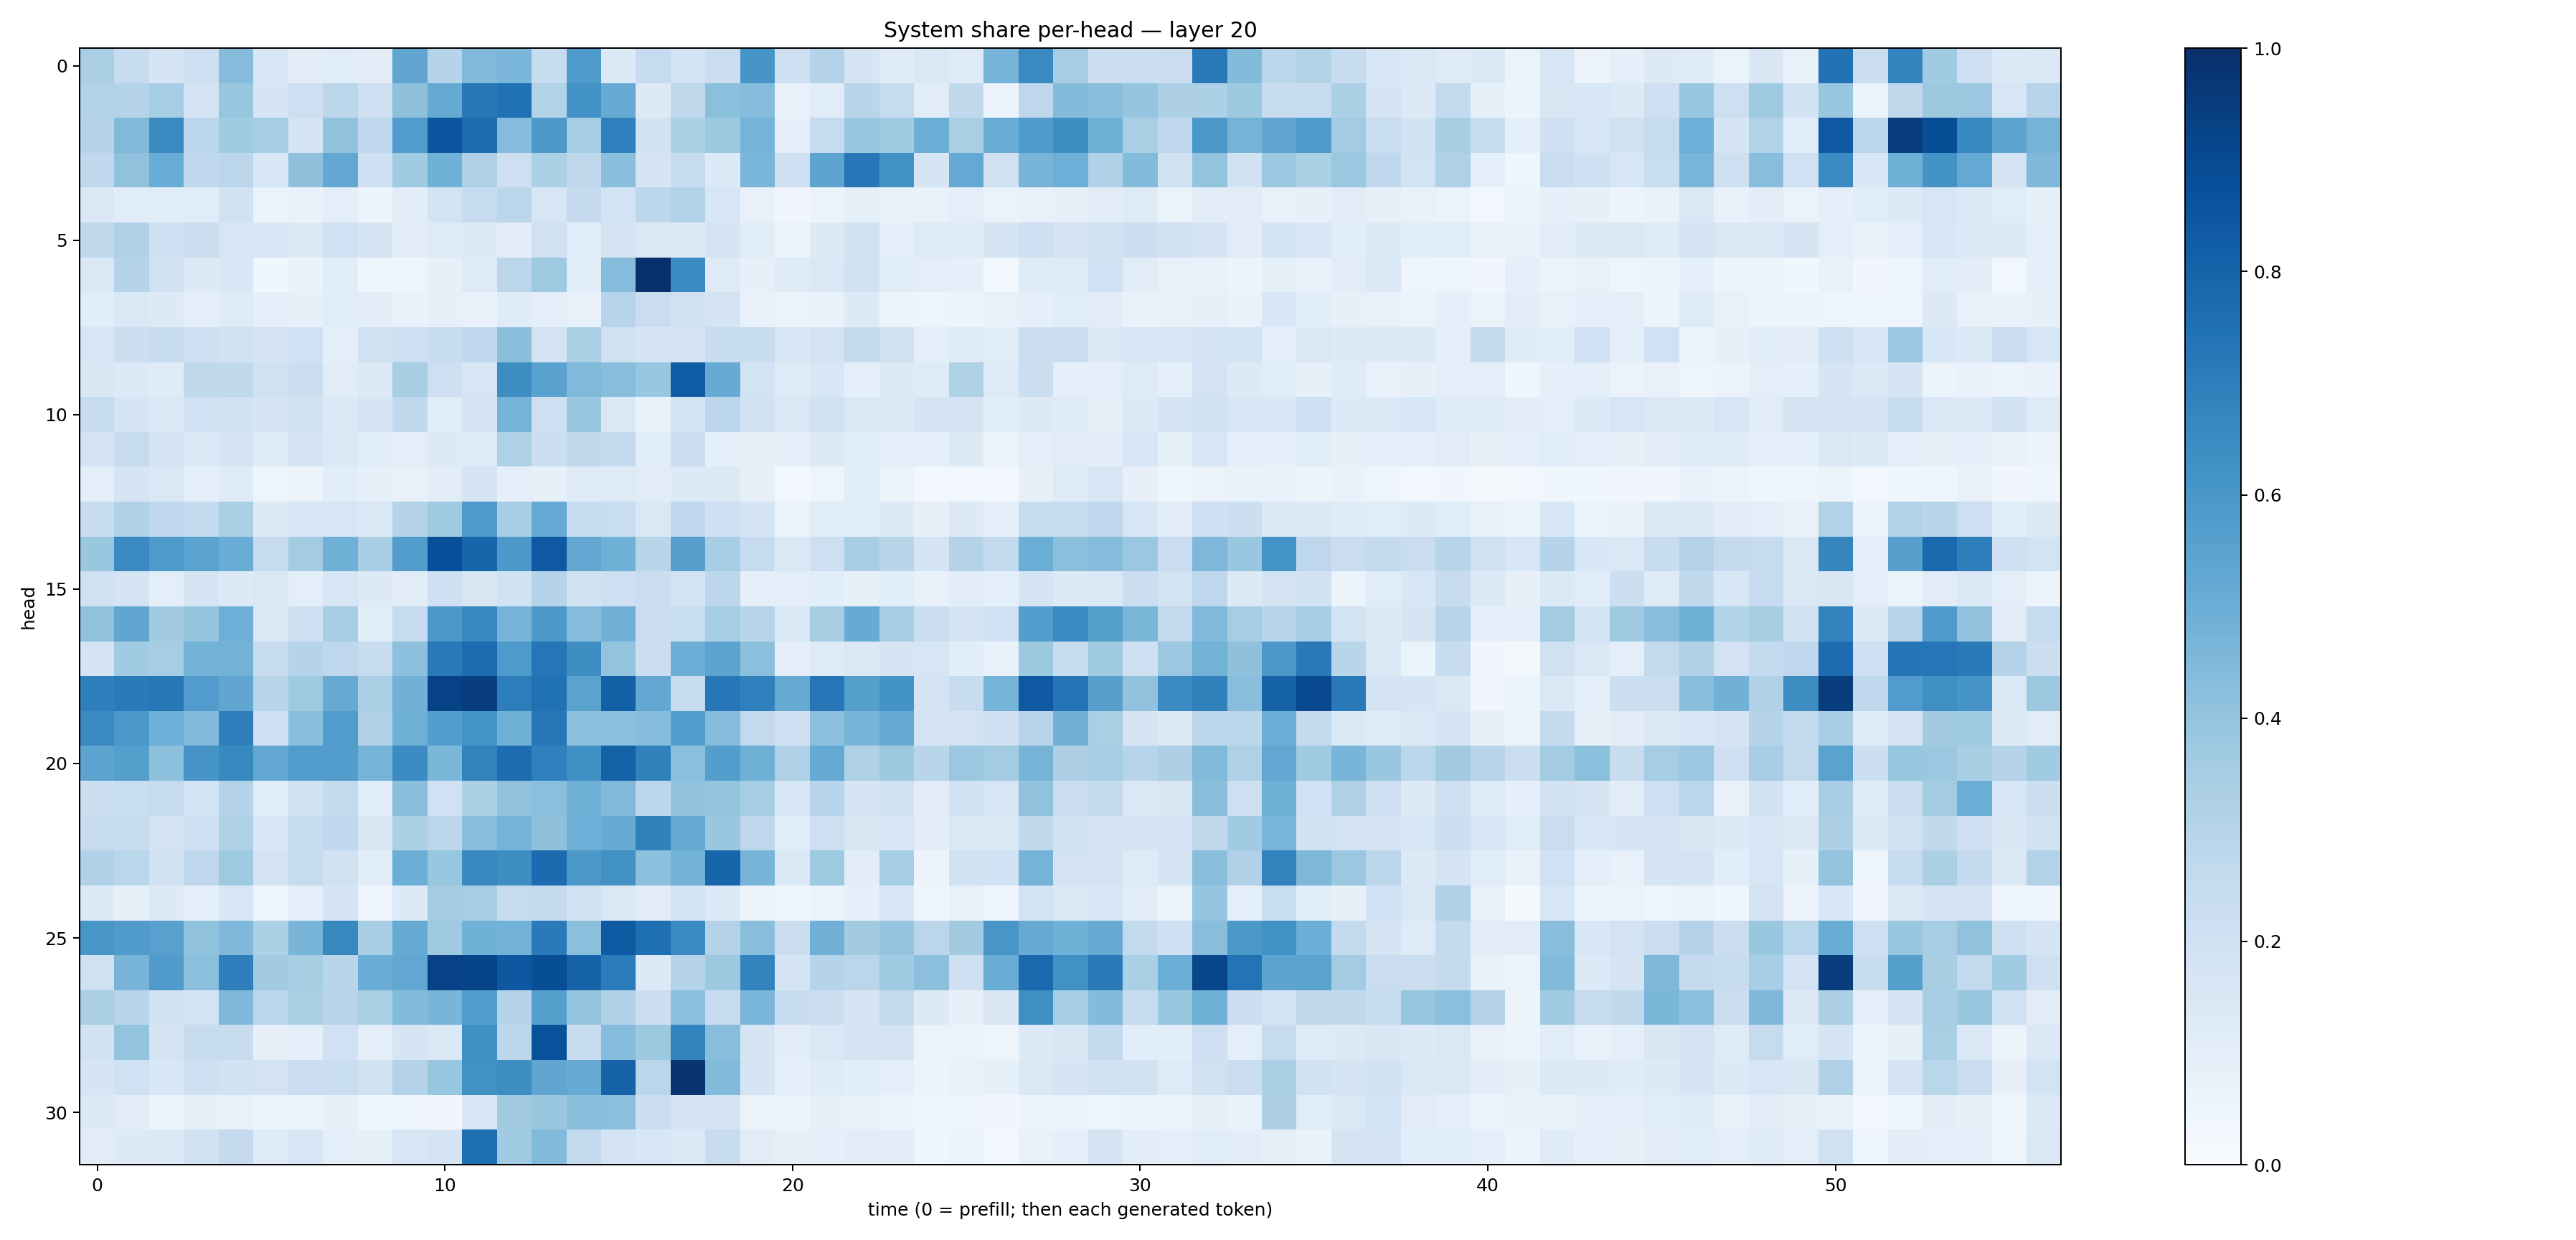

The table this chart was drawn from, first rows:
0.3387104, 0.24192543, 0.16491039, 0.21196395, 0.436004, 0.15478483, 0.103028744, 0.11578988, 0.10198808, 0.53315926, 0.3023747, 0.44635472, 0.46249402, 0.23739475, 0.5863535, 0.13678877, 0.24876316, 0.18656494, 0.21921986, 0.6073829, 0.21136785, 0.30606, 0.16954172, 0.11985232
0.3095, 0.3045, 0.3517, 0.1812, 0.3933, 0.171, 0.2121, 0.2844, 0.2129, 0.411, 0.5179, 0.7209, 0.7487, 0.3163, 0.6177, 0.511, 0.1263, 0.2734, 0.4198, 0.434, 0.07642, 0.116, 0.2898, 0.25
0.2975, 0.4459, 0.6557, 0.284, 0.3644, 0.3523, 0.165, 0.4061, 0.2681, 0.576, 0.8521, 0.7687, 0.4375, 0.5904, 0.3541, 0.6886, 0.1945, 0.3312, 0.3756, 0.4745, 0.08954, 0.2424, 0.3858, 0.3677
0.2666, 0.4074, 0.507, 0.2664, 0.2779, 0.1558, 0.4118, 0.5252, 0.2041, 0.3634, 0.4852, 0.3234, 0.2118, 0.3298, 0.2729, 0.4237, 0.165, 0.2412, 0.1359, 0.4617, 0.2074, 0.5421, 0.7258, 0.6222
0.1474, 0.1153, 0.1139, 0.1157, 0.1888, 0.063, 0.06876, 0.09558, 0.06221, 0.1041, 0.1839, 0.25, 0.2806, 0.1627, 0.2526, 0.1847, 0.279, 0.3099, 0.1586, 0.07216, 0.03219, 0.05369, 0.08215, 0.06995
0.2631, 0.3187, 0.2058, 0.2224, 0.1599, 0.1574, 0.1262, 0.2012, 0.1705, 0.1121, 0.1242, 0.1327, 0.1036, 0.1969, 0.1137, 0.1828, 0.1444, 0.1338, 0.1762, 0.1138, 0.06464, 0.1317, 0.1935, 0.09364
0.1422, 0.3034, 0.1988, 0.1259, 0.1555, 0.03528, 0.06993, 0.1157, 0.04071, 0.04838, 0.08529, 0.1215, 0.2807, 0.374, 0.1148, 0.4358, 0.9989, 0.6503, 0.1211, 0.08363, 0.1227, 0.1461, 0.1891, 0.1158
0.1081, 0.1419, 0.1297, 0.09936, 0.122, 0.0915, 0.08462, 0.1139, 0.103, 0.0665, 0.08087, 0.07347, 0.1209, 0.09847, 0.07625, 0.2957, 0.2281, 0.196, 0.1739, 0.07611, 0.06498, 0.0683, 0.1308, 0.05897
0.1605, 0.2223, 0.2405, 0.2132, 0.1943, 0.177, 0.2, 0.0938, 0.1892, 0.2118, 0.2378, 0.2687, 0.425, 0.1835, 0.3368, 0.1973, 0.1648, 0.1796, 0.2381, 0.2379, 0.1546, 0.1803, 0.2577, 0.189
0.1507, 0.1345, 0.1184, 0.2652, 0.2621, 0.1963, 0.2201, 0.1123, 0.1293, 0.3403, 0.2145, 0.1575, 0.6418, 0.5535, 0.4488, 0.4288, 0.3862, 0.8243, 0.5103, 0.1859, 0.1218, 0.1538, 0.08626, 0.126
0.2413, 0.1702, 0.1483, 0.2029, 0.1949, 0.1643, 0.1962, 0.1442, 0.1772, 0.264, 0.115, 0.1719, 0.4758, 0.2145, 0.3839, 0.1452, 0.07178, 0.1843, 0.2828, 0.1891, 0.1443, 0.1978, 0.1428, 0.1317
0.183, 0.243, 0.1739, 0.1465, 0.1736, 0.1183, 0.1774, 0.1385, 0.1168, 0.09856, 0.1283, 0.1216, 0.3215, 0.2209, 0.2618, 0.2573, 0.1078, 0.2247, 0.09022, 0.08216, 0.09146, 0.1269, 0.1164, 0.09018
0.09966, 0.1682, 0.1415, 0.09948, 0.1236, 0.04693, 0.06244, 0.1088, 0.08496, 0.07585, 0.1024, 0.1673, 0.08787, 0.08323, 0.123, 0.1226, 0.1119, 0.1342, 0.1265, 0.07915, 0.02862, 0.04791, 0.1166, 0.05288
0.2379, 0.318, 0.2666, 0.2609, 0.3375, 0.1316, 0.1588, 0.1632, 0.139, 0.3054, 0.3679, 0.5787, 0.3481, 0.5205, 0.2495, 0.2334, 0.1468, 0.2757, 0.2099, 0.1793, 0.06459, 0.1157, 0.1065, 0.1351
0.385, 0.6557, 0.5869, 0.5495, 0.5068, 0.2485, 0.3588, 0.4891, 0.344, 0.5705, 0.8799, 0.7946, 0.5908, 0.8412, 0.5309, 0.4908, 0.2907, 0.5624, 0.3469, 0.2484, 0.1482, 0.2145, 0.3475, 0.2901
0.1974, 0.1776, 0.1014, 0.1693, 0.1277, 0.1407, 0.09996, 0.1624, 0.1252, 0.112, 0.2043, 0.1496, 0.1887, 0.3013, 0.1945, 0.2123, 0.2215, 0.1873, 0.2809, 0.08603, 0.09431, 0.1079, 0.08272, 0.1064
0.4081, 0.5347, 0.3631, 0.3952, 0.4937, 0.1414, 0.2078, 0.3545, 0.1167, 0.2477, 0.5942, 0.6605, 0.475, 0.5939, 0.4301, 0.4812, 0.2253, 0.2308, 0.3481, 0.2934, 0.147, 0.3427, 0.5091, 0.3472
0.1767, 0.3642, 0.3491, 0.4773, 0.4804, 0.2393, 0.3038, 0.2735, 0.2394, 0.4175, 0.7157, 0.768, 0.5894, 0.7322, 0.6398, 0.4012, 0.2217, 0.4964, 0.5465, 0.4181, 0.08807, 0.1222, 0.142, 0.1776
0.6919, 0.7142, 0.7212, 0.5746, 0.5318, 0.2928, 0.3746, 0.5122, 0.3389, 0.4842, 0.9292, 0.9485, 0.7023, 0.7465, 0.5485, 0.8134, 0.5251, 0.2447, 0.7236, 0.6911, 0.5183, 0.7275, 0.5635, 0.6177
0.6543, 0.6004, 0.4955, 0.4429, 0.6924, 0.2138, 0.4248, 0.5772, 0.3179, 0.4886, 0.5686, 0.6147, 0.4914, 0.7213, 0.4166, 0.4186, 0.4368, 0.5701, 0.4359, 0.2598, 0.2061, 0.4168, 0.4651, 0.5145
0.5422, 0.5631, 0.4174, 0.6118, 0.6572, 0.5303, 0.5776, 0.5726, 0.4763, 0.647, 0.4605, 0.6804, 0.7649, 0.6897, 0.631, 0.8086, 0.6844, 0.4192, 0.5697, 0.4897, 0.3184, 0.5173, 0.321, 0.3754
0.2179, 0.2318, 0.2489, 0.1844, 0.3059, 0.1139, 0.1882, 0.2555, 0.1163, 0.4223, 0.2029, 0.3315, 0.406, 0.4191, 0.4857, 0.4481, 0.2777, 0.4033, 0.3998, 0.3538, 0.1569, 0.2937, 0.1649, 0.1884
0.2449, 0.2357, 0.1726, 0.2062, 0.3235, 0.153, 0.2386, 0.267, 0.1501, 0.3293, 0.2791, 0.4268, 0.4747, 0.4117, 0.4939, 0.5112, 0.6853, 0.518, 0.3835, 0.2768, 0.1162, 0.2128, 0.1499, 0.1619
0.3194, 0.287, 0.1899, 0.2736, 0.3727, 0.1815, 0.2466, 0.194, 0.1093, 0.4984, 0.3914, 0.6601, 0.6399, 0.7711, 0.5971, 0.6261, 0.4148, 0.4778, 0.7948, 0.4716, 0.146, 0.3716, 0.1019, 0.3443
0.1359, 0.08388, 0.1269, 0.08989, 0.1561, 0.04795, 0.09598, 0.1665, 0.04831, 0.1331, 0.3574, 0.3503, 0.2447, 0.2538, 0.1942, 0.1431, 0.1096, 0.1875, 0.1355, 0.05612, 0.03581, 0.06038, 0.09191, 0.1528
0.602, 0.5814, 0.5563, 0.4028, 0.4517, 0.3296, 0.4663, 0.6623, 0.3441, 0.5163, 0.3679, 0.486, 0.4802, 0.7134, 0.4201, 0.8334, 0.756, 0.6541, 0.3059, 0.4259, 0.2229, 0.4812, 0.3623, 0.3978
0.1973, 0.4722, 0.5812, 0.4185, 0.6925, 0.3616, 0.3421, 0.2916, 0.506, 0.5287, 0.9314, 0.9182, 0.8459, 0.8842, 0.8025, 0.7034, 0.1338, 0.306, 0.3778, 0.6792, 0.1788, 0.2992, 0.2866, 0.366
0.3379, 0.2915, 0.197, 0.184, 0.4498, 0.2829, 0.3322, 0.294, 0.3391, 0.4405, 0.4684, 0.5763, 0.3007, 0.5649, 0.3976, 0.319, 0.2226, 0.419, 0.2472, 0.4614, 0.2401, 0.2257, 0.1673, 0.2531
0.193, 0.401, 0.1777, 0.236, 0.2349, 0.08114, 0.09586, 0.201, 0.0942, 0.1646, 0.1405, 0.6321, 0.2778, 0.8686, 0.2419, 0.4299, 0.3771, 0.6802, 0.4282, 0.1667, 0.1018, 0.1441, 0.1778, 0.1737
0.1679, 0.2025, 0.1533, 0.2077, 0.1937, 0.1834, 0.228, 0.2312, 0.1958, 0.3064, 0.3939, 0.6287, 0.6368, 0.5316, 0.5112, 0.8028, 0.2818, 0.9784, 0.4447, 0.1691, 0.08912, 0.1207, 0.106, 0.09886
0.1265, 0.1104, 0.05142, 0.08454, 0.0771, 0.05462, 0.06393, 0.07882, 0.04096, 0.04172, 0.03335, 0.1549, 0.3607, 0.3881, 0.4251, 0.4187, 0.223, 0.179, 0.1756, 0.06438, 0.05472, 0.08067, 0.07499, 0.06005
0.1128, 0.1313, 0.1398, 0.1914, 0.2507, 0.1229, 0.1537, 0.09765, 0.08309, 0.1621, 0.1774, 0.7607, 0.3661, 0.4434, 0.255, 0.1756, 0.156, 0.1401, 0.2392, 0.1096, 0.08177, 0.089, 0.1052, 0.1025
